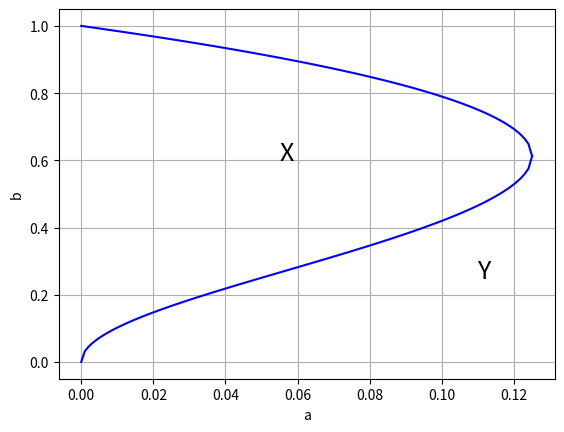

This figure's Python source:
import matplotlib as mpl
import matplotlib.pyplot as plt

mpl.rcParams['figure.dpi'] = 120

b_1 = lambda a: ((1 - 2 * a + (1 - 8 * a) ** .5) / 2) ** .5
b_2 = lambda a: ((1 - 2 * a - (1 - 8 * a) ** .5) / 2) ** .5

values_b1, values_b2, values_a = [], [], []
a = 0.0
while a < 0.126:
    values_a.append(a)
    values_b1.append(b_1(a).real)
    values_b2.append(b_2(a).real)
    a += 0.001
plt.plot(values_a, values_b1, values_a, values_b2, color='blue')
plt.xlabel('a')
plt.ylabel('b')
plt.text(0.055, 0.6, 'X', fontsize=18)
plt.text(0.11, 0.25, 'Y', fontsize=18)
plt.grid(True)
plt.show()
